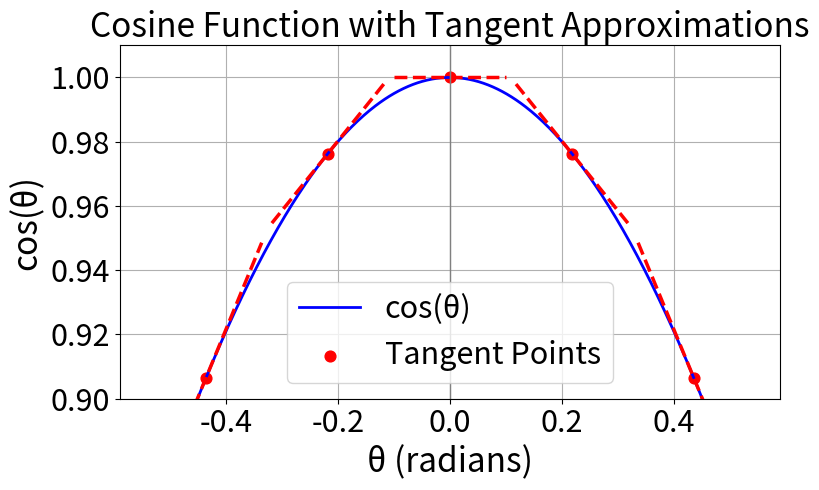

Source code (Python):
import numpy as np
import matplotlib.pyplot as plt

# Define angle range and segments
angle_max = 25 * np.pi / 180  # 25 degrees in radians (you had 30 degrees comment but 25 deg in code)
n_cos_segments = 5

# Tangent points (where the cosine will be approximated)
tangent_points = np.linspace(-angle_max, angle_max, n_cos_segments)

# Generate fine angle grid for plotting the true cosine curve
theta = np.linspace(-angle_max * 1.2, angle_max * 1.2, 500)
cos_values = np.cos(theta)

# Plot setup
plt.figure(figsize=(8, 5))
plt.plot(theta, cos_values, label='cos(θ)', color='blue', linewidth=2)  # thicker line

plt.scatter(tangent_points, np.cos(tangent_points), color='red', label='Tangent Points', s=60)  # bigger markers

# Plot tangent lines at those points
for x0 in tangent_points:
    y0 = np.cos(x0)
    slope = -np.sin(x0)
    x_vals = np.linspace(x0 - 0.1, x0 + 0.1, 100)
    tangent_line = y0 + slope * (x_vals - x0)
    plt.plot(x_vals, tangent_line, color='red', linestyle='--', alpha=1, linewidth=2.5)  # thicker dashed lines

# Final touches
plt.axhline(0, color='gray', linewidth=1)
plt.axvline(0, color='gray', linewidth=1)
plt.title("Cosine Function with Tangent Approximations", fontsize=24)
plt.xlabel("θ (radians)", fontsize=24)
plt.ylabel("cos(θ)", fontsize=24)
plt.legend(fontsize=22)
plt.ylim(0.9, 1.01)  # Set y-axis limits
plt.xticks(fontsize=22)
plt.yticks(fontsize=22)


plt.grid(True)
plt.tight_layout()
plt.show()
